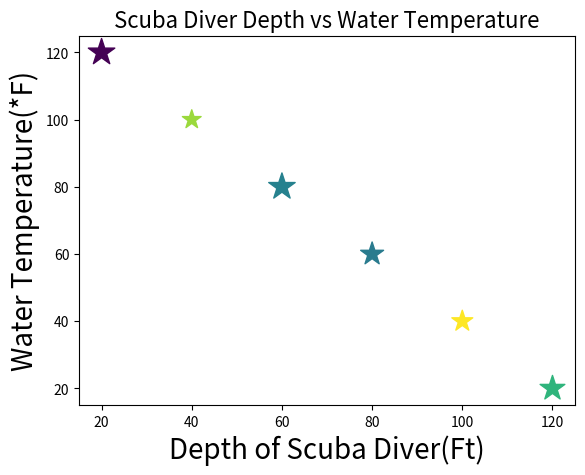

This chart was generated by the following Python code:
import matplotlib.pyplot as plt
x= [20,40,60,80,100,120]
y=[120,100,80,60,40,20]

colors=[10,49,30,29,56,40]
sizes=[400,200,400,300,250,350]


plt.xlabel("Depth of Scuba Diver(Ft)",fontsize=20)
plt.ylabel("Water Temperature(*F)", fontsize=20)
plt.title("Scuba Diver Depth vs Water Temperature", fontsize=16)

plt.scatter(x,y,marker="*",c=colors,s=sizes,cmap="viridis")
plt.show()